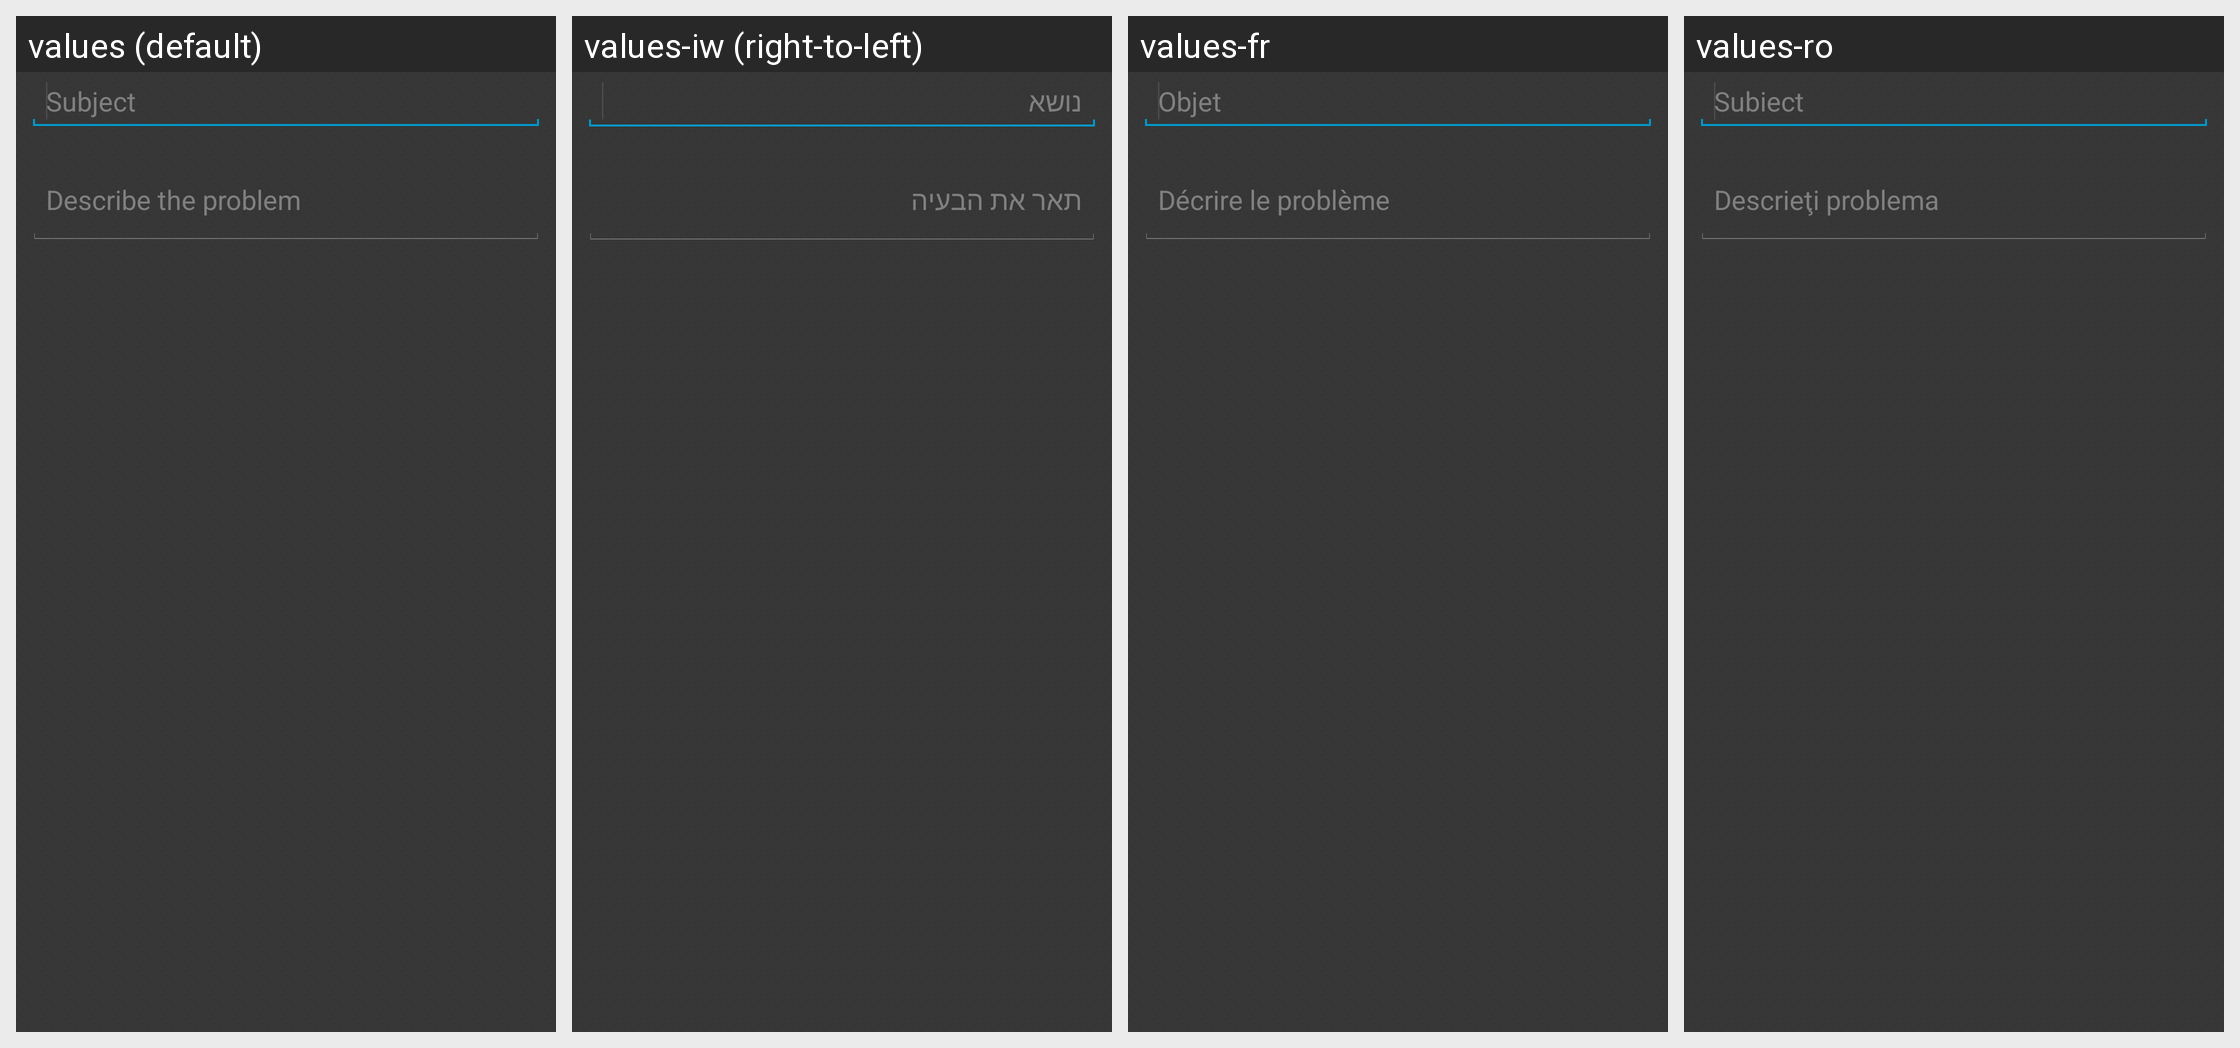

Locale-by-locale string values for the Android screen shown in this grid:
Android screen res/layout/dialog_support.xml rendered under 4 locales, left to right: values (default), values-iw (right-to-left), values-fr, values-ro. Device: Nexus 5 (rendered at 1080×1920; each locale shown at half size, 540×960, under a caption strip naming it); theme Theme.Slideme.Dark.
Other locales in the repository, not shown: values-af, values-am, values-ar, values-be, values-bg, values-ca, values-cs, values-da, values-de, values-el, values-en-rGB, values-es, values-es-rUS, values-et-rEE, values-fa, values-fi, values-fr-rCA, values-hi, values-hr, values-hu, values-hy-rAM, values-id, values-in, values-it, values-ja, values-ka-rGE, values-km-rKH, values-ko, values-lo-rLA, values-lt, values-lv, values-mn-rMN, values-ms-rMY, values-nb, values-nl, values-no, values-pl, values-pt, values-pt-rBR, values-pt-rPT, values-ru, values-sk, values-sl, values-sr, values-sv, values-sw, values-th, values-tl, values-tr, values-uk, values-vi, values-zh-rCN, values-zh-rHK, values-zh-rTW, values-zu.
Strings drawn on this screen, with the default value and each locale's value (text and hints the layout hard-codes, and strings that could not be matched under every locale, appear in the picture but are not listed):

subject
  values: Subject
  values-iw: נושא
  values-fr: Objet
  values-ro: Subiect

support_message_hint
  values: Describe the problem
  values-iw: תאר את הבעיה
  values-fr: Décrire le problème
  values-ro: Descrieţi problema
